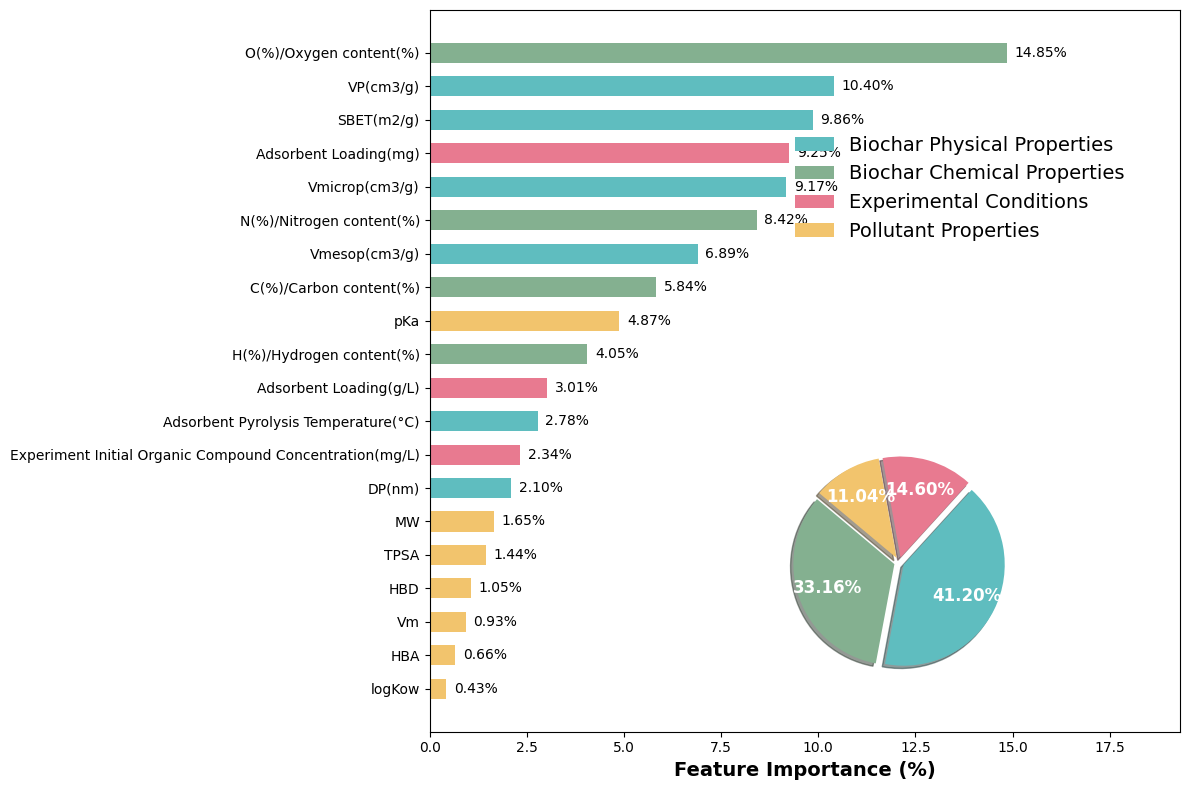

Reproduce this figure in Python.
"""
========================================
特征重要性按类别分类可视化脚本
========================================

功能说明：
    本脚本用于可视化“特征重要性”在不同类别中的分布情况。
    通过横向条形图展示各特征的重要性百分比，右侧下角嵌入一个扇形图，展示各类别的总重要性占比。

依赖库：
    - pandas：数据处理
    - matplotlib：绘图
    - mpl_toolkits.axes_grid1.inset_locator：插入子图（用于扇形图）

运行方式：
    将本脚本保存为 .py 文件，运行即可生成图片文件：
        Feature_Importance_By_Category.png

输出结果：
    - 一张包含横向条形图与右下角扇形图的 PNG 图像文件
    - 图中使用 Times New Roman 字体，风格专业、美观

注意事项：
    - 所有特征重要性值必须为正数（本脚本已过滤掉0值）
    - 类别映射关系需与数据一致，确保分类准确
    - 若需修改特征或类别，请在代码开头“需要修改的变量”部分进行调整
    
========================================
"""

# === 自己需要修改的变量 ===

# 1. 准备数据
data = {
    'Feature Id': [
        'O(%)/Oxygen content(%)', 'VP(cm3/g)', 'SBET(m2/g)', 'Adsorbent Loading(mg)',
        'Vmicrop(cm3/g)', 'N(%)/Nitrogen content(%)', 'Vmesop(cm3/g)', 'C(%)/Carbon content(%)',
        'pKa', 'H(%)/Hydrogen content(%)', 'Adsorbent Loading(g/L)', 'Adsorbent Pyrolysis Temperature(°C)',
        'Experiment Initial Organic Compound Concentration(mg/L)', 'DP(nm)', 'MW', 'TPSA',
        'HBD', 'Vm', 'HBA', 'logKow',
        'Adsorbent Pyrolysis Time(min)', 'Experiment Initial pH', 'Experiment Temperature(°C)', 'Nrings'
    ],
    'Importances': [
        14.851427, 10.401077, 9.857117, 9.246028,
        9.169193, 8.416188, 6.894493, 5.837758,
        4.874536, 4.052943, 3.014343, 2.779677,
        2.337460, 2.097947, 1.650998, 1.441430,
        1.052939, 0.931850, 0.659770, 0.432826,
        0.000000, 0.000000, 0.000000, 0.000000
    ]
}

category_mapping = {
    'Adsorbent Pyrolysis Time(min)': 'Biochar Physical Properties',
    'Adsorbent Pyrolysis Temperature(°C)': 'Biochar Physical Properties',
    'SBET(m2/g)': 'Biochar Physical Properties',
    'DP(nm)': 'Biochar Physical Properties',
    'VP(cm3/g)': 'Biochar Physical Properties',
    'Vmicrop(cm3/g)': 'Biochar Physical Properties',
    'Vmesop(cm3/g)': 'Biochar Physical Properties',
    'C(%)/Carbon content(%)': 'Biochar Chemical Properties',
    'H(%)/Hydrogen content(%)': 'Biochar Chemical Properties',
    'N(%)/Nitrogen content(%)': 'Biochar Chemical Properties',
    'O(%)/Oxygen content(%)': 'Biochar Chemical Properties',
    'Adsorbent Loading(mg)': 'Experimental Conditions',
    'Adsorbent Loading(g/L)': 'Experimental Conditions',
    'Experiment Initial Organic Compound Concentration(mg/L)': 'Experimental Conditions',
    'Experiment Initial pH': 'Experimental Conditions',
    'Experiment Temperature(°C)': 'Experimental Conditions',
    'logKow': 'Pollutant Properties',
    'pKa': 'Pollutant Properties',
    'MW': 'Pollutant Properties',
    'Vm': 'Pollutant Properties',
    'Nrings': 'Pollutant Properties',
    'HBD': 'Pollutant Properties',
    'HBA': 'Pollutant Properties',
    'TPSA': 'Pollutant Properties'
}

# === 自己需要修改的变量 ===

import pandas as pd
import matplotlib.pyplot as plt
from mpl_toolkits.axes_grid1.inset_locator import inset_axes

# 设置字体为 Times New Roman
plt.rcParams['font.family'] = 'Times New Roman'

# 创建 DataFrame 并映射类别
df = pd.DataFrame(data)
df['Category'] = df['Feature Id'].map(category_mapping)

# 为了绘图美观，将数据按 Importances 升序排列（这样在 barh 中最大的会在最上面）
df = df.sort_values(by='Importances', ascending=True)

# 2. 定义颜色方案 (参考图中的粉、青、绿风格，并增加一种颜色)
colors_map = {
    'Biochar Physical Properties': '#5FBDBF',   # 青色 (参考 Proximate Composition)
    'Biochar Chemical Properties': '#84B090',   # 绿色 (参考 Ultimate Composition)
    'Experimental Conditions': '#E87A90',       # 粉色 (参考 Pyrolysis Conditions)
    'Pollutant Properties': '#F2C46D'           # 黄橙色 (新增类别)
}
df['Color'] = df['Category'].map(colors_map)
df = df[df['Importances'] > 0]

# 3. 开始绘图
fig, ax = plt.subplots(figsize=(12, 8))

# 绘制主条形图
bars = ax.barh(df['Feature Id'], df['Importances'], color=df['Color'], height=0.6)

# 添加数值标签 (在柱子右侧)
for bar in bars:
    width = bar.get_width()
    if width > 0: # 只有大于0的值才显示
        ax.text(width + 0.2, bar.get_y() + bar.get_height()/2, 
                f'{width:.2f}%', 
                va='center', fontsize=10, color='black')

# 设置轴标签和样式
ax.set_xlabel('Feature Importance (%)', fontsize=14, fontweight='bold')
ax.set_xlim(0, max(df['Importances']) * 1.3) # 留出右侧空间给扇形图
ax.tick_params(axis='y', labelsize=10)

# 创建自定义图例
from matplotlib.patches import Patch
legend_elements = [Patch(facecolor=colors_map[cat], label=cat) for cat in colors_map]
ax.legend(handles=legend_elements, loc='upper right', bbox_to_anchor=(0.95, 0.85), fontsize=14, frameon=False)

# 4. 绘制右下角的扇形图 (Inset Pie Chart)
# 计算各类别的总 Importance
category_sums = df.groupby('Category')['Importances'].sum()

# 准备扇形图数据
pie_labels = category_sums.index
pie_sizes = category_sums.values
pie_colors = [colors_map[l] for l in pie_labels]

# 在右下角创建插入轴 (x, y, width, height) 坐标是相对于父轴的
ax_inset = inset_axes(ax, width="70%", height="70%", loc='lower right', 
                      bbox_to_anchor=(0.05, 0.05, 0.9, 0.5), bbox_transform=ax.transAxes)

# 绘制扇形图
wedges, texts, autotexts = ax_inset.pie(pie_sizes, colors=pie_colors, autopct='%1.2f%%', 
                                        startangle=140, pctdistance=0.7,
                                        explode=[0.05]*len(pie_sizes), # 轻微炸开效果
                                        shadow=True)

# 调整扇形图字体样式
for text in texts:
    text.set_color('grey')
for autotext in autotexts:
    autotext.set_color('white')
    autotext.set_fontsize(12)
    autotext.set_weight('bold')

# 调整整体布局
plt.tight_layout()
plt.savefig("Feature_Importance_By_Category.png", dpi=300)
plt.show()
